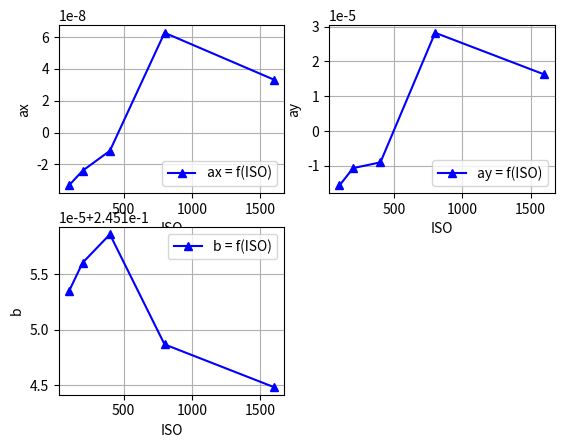

The script that saved this image:
# # # # # # # # # # # # # # # # # # # # # # # # # # # # # # # # # # # # # # # # # # # # # # # # # # # #
# # # # # # # # Importing libraries # # # # # # # # # # # # # # # # # # # # # # # # # # # # # # # # # #
import numpy as np
import matplotlib.pyplot as plt

L_ISO 				= [100,200,400,800,1600]
#L_ISO 				= [100,200,300,400,500,600,700,800,900,1000,1100,1200,1300,1400,1500,1600]
L_Texposition 			= [1/3200,1/2500,1/2000,1/1600,1/1250,1/1000,1/800,1/640,1/500,1/400,1/320,1/250,1/200,1/160,1/125,1/100,1/80,1/60,1/50,1/40,1/30,1/25,1/20,1/15,1/13,1/10,1/8,1/6,1/5,1/4,0.3,0.4,0.5,0.6,0.8,1,1.3,1.6,2,2.5,3.2,4,5,6,8,10,13,15]
L_Diametre_ouverture_diaphragme = [1/3.5,1/4,1/4.5,1/5,1/5.6,1/6.3,1/7.1,1/8]

I_Signal_Pur_0 = 0.10
alpha = 0.00001
L = 100*pow(10,3)
I_BPS_moyen = I_Signal_Pur_0
I_BPS_moyen = 0
I_BPL_moyen = 0.05
I_BPL_moyen = 0
Imoyen = I_Signal_Pur_0*np.exp(-alpha*L)+I_BPS_moyen+I_BPL_moyen
f = 80/1000
T = 1/3200

Hc = 10000000
for i in range(len(L_Diametre_ouverture_diaphragme)):
    Dod = L_Diametre_ouverture_diaphragme[i]
    ISO = Imoyen*T*Dod*Hc/f
    print(ISO)

L_ax = [-3.325252960978709e-08 , -2.3994580864466774e-08 , -1.1463423727570333e-08 , 6.268426303518674e-08 , 3.324785723594549e-08]
L_ay = [-1.5611511641258898e-05 , -1.0621340507513914e-05 , -8.969812476009555e-06 , 2.8228030019601423e-05 , 1.6246433061170508e-05]
L_b = [0.2451534531098893 , 0.24515603406806272 , 0.24515859957716968 , 0.2451486761240967 , 0.24514482580651636]

plt.subplot(221)
plt.plot(L_ISO,L_ax, "-^b", label = 'ax = f(ISO)')
plt.xlabel('ISO')
plt.ylabel('ax')
plt.legend()
plt.grid(True)

plt.subplot(222)
plt.plot(L_ISO,L_ay, "-^b", label = 'ay = f(ISO)')
plt.xlabel('ISO')
plt.ylabel('ay')
plt.legend()
plt.grid(True)

plt.subplot(223)
plt.plot(L_ISO,L_b, "-^b", label = 'b = f(ISO)')
plt.xlabel('ISO')
plt.ylabel('b')
plt.legend()
plt.grid(True)

plt.show()
